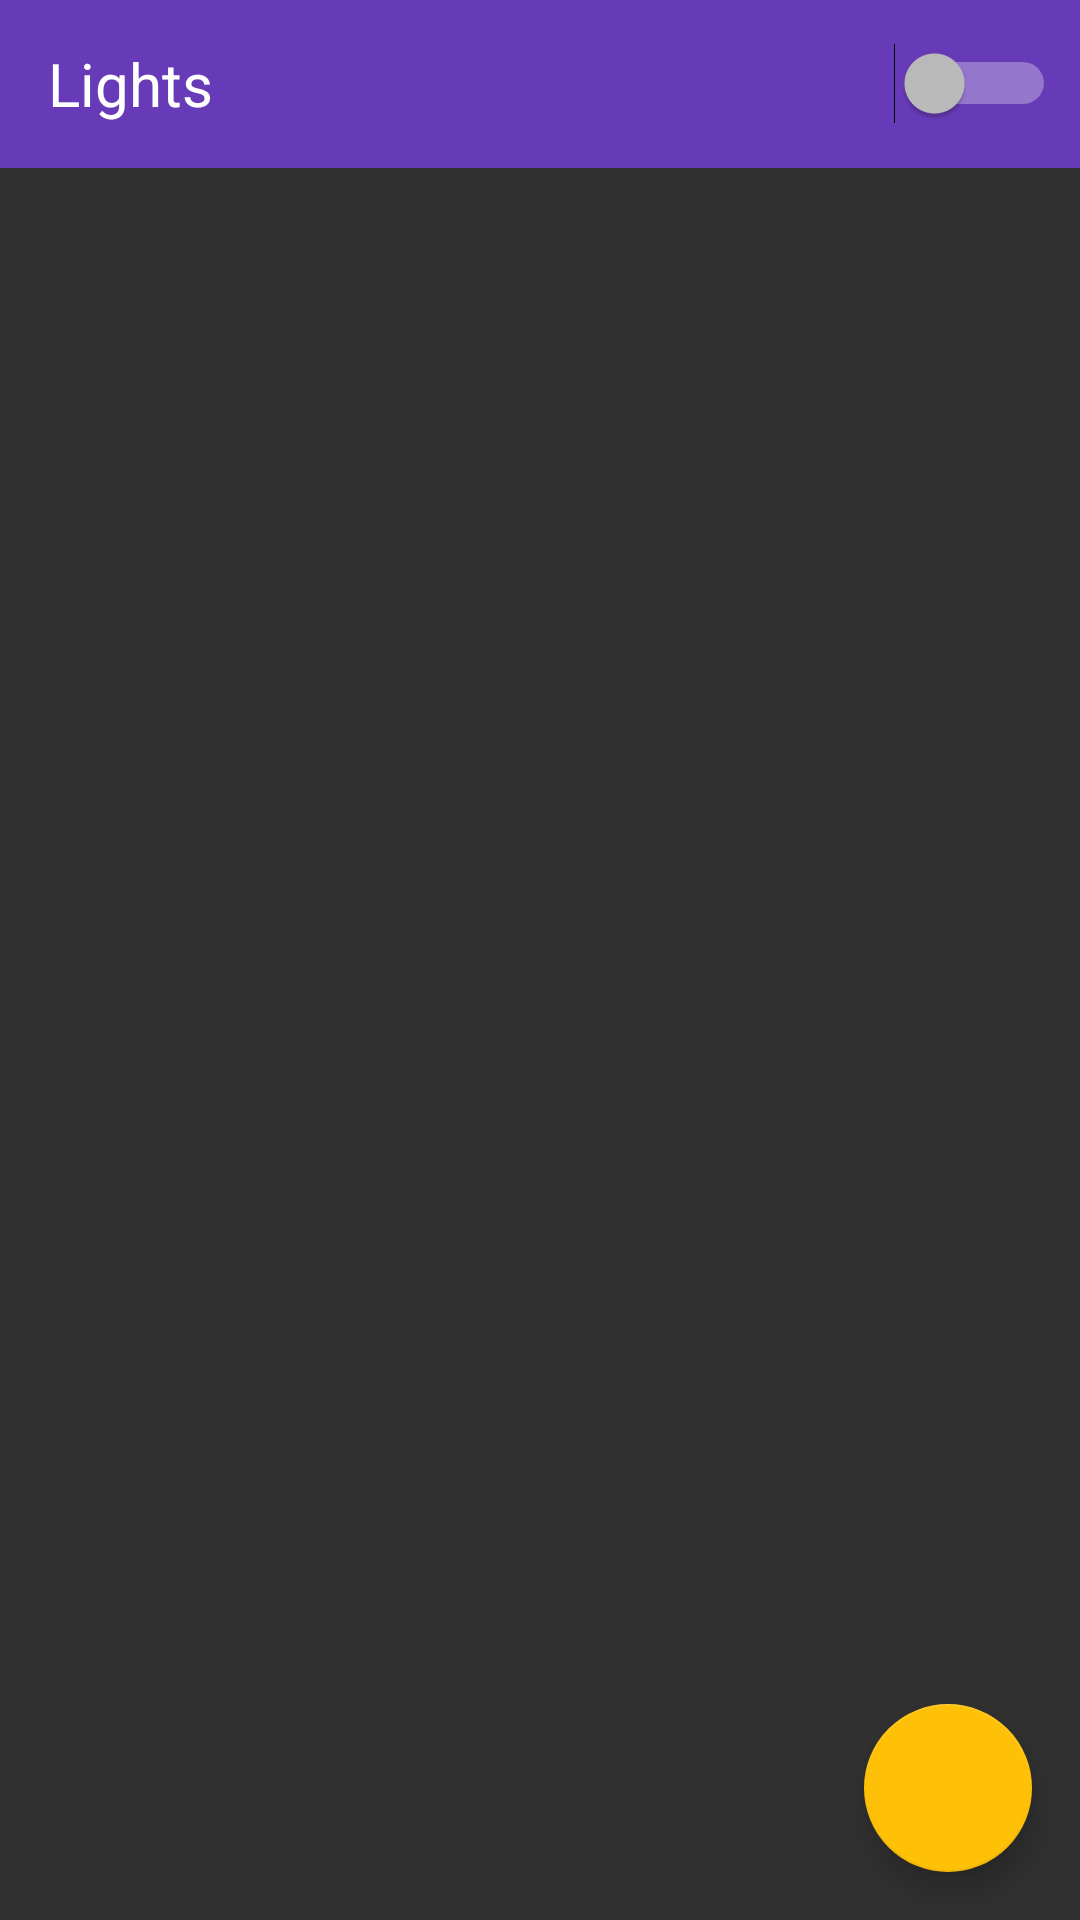

The Android layout XML behind this screen, and the referenced resources:
<!-- AndroidManifest.xml: application theme AppTheme -->
<!-- res/layout/fragment_lights.xml -->
<LinearLayout
        xmlns:app="http://schemas.android.com/apk/res-auto"
        xmlns:tools="http://schemas.android.com/tools"
        xmlns:android="http://schemas.android.com/apk/res/android"
        android:orientation="vertical"
        android:layout_width="match_parent"
        android:layout_height="match_parent">

    <androidx.appcompat.widget.Toolbar
            android:layout_width="match_parent"
            android:layout_height="wrap_content"
            android:background="?attr/colorPrimary"
            android:theme="?attr/actionBarTheme"
            android:minHeight="?attr/actionBarSize"
            android:id="@+id/toolbar"
            android:contentInsetStart="0dp"
            android:contentInsetLeft="0dp"
            android:contentInsetRight="0dp"
            android:contentInsetEnd="0dp"
            app:contentInsetLeft="0dp"
            app:contentInsetStart="0dp"
            app:contentInsetRight="0dp"
            app:contentInsetEnd="0dp">

        <androidx.constraintlayout.widget.ConstraintLayout
                android:layout_width="match_parent"
                android:layout_height="match_parent">


            <TextView
                    android:text="Lights"
                    android:layout_width="wrap_content"
                    android:layout_height="wrap_content"
                    android:id="@+id/textView"
                    app:layout_constraintStart_toStartOf="parent"
                    android:layout_marginStart="16dp"
                    android:layout_marginTop="8dp"
                    app:layout_constraintTop_toTopOf="parent"
                    android:layout_marginBottom="8dp"
                    app:layout_constraintBottom_toBottomOf="parent"
                    android:textAppearance="@style/TextAppearance.AppCompat"
                    android:textSize="20sp"/>

            <Switch
                    android:layout_width="wrap_content"
                    android:layout_height="wrap_content"
                    android:id="@+id/toggle_all_lights"
                    app:layout_constraintEnd_toEndOf="parent"
                    android:layout_marginEnd="8dp"
                    android:layout_marginTop="8dp"
                    app:layout_constraintTop_toTopOf="parent"
                    android:layout_marginBottom="8dp"
                    app:layout_constraintBottom_toBottomOf="parent"/>
        </androidx.constraintlayout.widget.ConstraintLayout>


    </androidx.appcompat.widget.Toolbar>




    <androidx.constraintlayout.widget.ConstraintLayout
            xmlns:android="http://schemas.android.com/apk/res/android"
            xmlns:app="http://schemas.android.com/apk/res-auto"
            xmlns:tools="http://schemas.android.com/tools"
            android:id="@+id/container"
            android:layout_width="match_parent"
            android:layout_height="match_parent"
            >

        <androidx.recyclerview.widget.RecyclerView
                android:layout_height="0dp"
                android:id="@+id/grid_lights"
                app:layout_constraintEnd_toEndOf="parent"
                app:layout_constraintTop_toTopOf="parent"
                app:layout_constraintStart_toStartOf="parent"
                tools:listitem="@layout/item_lights"
                android:layout_width="0dp"
                app:layout_constraintHorizontal_bias="0.0"
                app:layout_constraintBottom_toBottomOf="parent">
        </androidx.recyclerview.widget.RecyclerView>

        <com.google.android.material.floatingactionbutton.FloatingActionButton
                android:layout_width="wrap_content"
                android:layout_height="wrap_content"
                android:clickable="true"
                app:srcCompat="@drawable/ic_add_black_24dp"
                android:id="@+id/add_lights_button"
                app:backgroundTintMode="src_over"
                app:layout_constraintEnd_toEndOf="parent"
                android:layout_marginBottom="16dp"
                app:layout_constraintBottom_toBottomOf="parent"
                android:layout_marginEnd="16dp"
                android:focusable="true"/>

    </androidx.constraintlayout.widget.ConstraintLayout>
</LinearLayout>
<!-- res/layout/item_lights.xml (included above) -->
<?xml version="1.0" encoding="utf-8"?>
<androidx.cardview.widget.CardView xmlns:android="http://schemas.android.com/apk/res/android"
                                   xmlns:app="http://schemas.android.com/apk/res-auto"
                                   android:layout_width="match_parent"
                                   android:layout_height="wrap_content"
                                   android:id="@+id/card">

    <androidx.constraintlayout.widget.ConstraintLayout
            android:layout_width="match_parent"
            android:layout_height="match_parent"
            android:background="?selectableItemBackgroundBorderless">

        <ImageView
                android:layout_width="60dp"
                android:layout_height="60dp"
                app:srcCompat="@drawable/ic_lightbulb_on"
                app:layout_constraintStart_toStartOf="parent"
                app:layout_constraintTop_toTopOf="parent"
                app:layout_constraintBottom_toBottomOf="parent"
                android:padding="10dp"
                android:id="@+id/imageView"
                android:tint="@color/colorAccent"/>

        <TextView
                android:text="TextView"
                android:layout_width="wrap_content"
                android:layout_height="wrap_content"
                android:id="@+id/light_name"
                android:textAppearance="@style/TextAppearance.AppCompat"
                android:layout_marginTop="8dp"
                app:layout_constraintTop_toTopOf="parent"
                android:layout_marginBottom="8dp"
                app:layout_constraintBottom_toBottomOf="parent"
                app:layout_constraintVertical_bias="0.52"
                app:layout_constraintStart_toEndOf="@+id/imageView"
                android:layout_marginStart="8dp"/>

        <Switch
                android:layout_width="wrap_content"
                android:layout_height="wrap_content"
                android:id="@+id/toggle_light"
                android:layout_marginTop="8dp"
                app:layout_constraintTop_toTopOf="parent"
                android:layout_marginBottom="8dp"
                app:layout_constraintBottom_toBottomOf="parent"
                app:layout_constraintVertical_bias="0.47"
                app:layout_constraintEnd_toEndOf="parent"
                android:layout_marginEnd="8dp"/>

    </androidx.constraintlayout.widget.ConstraintLayout>
</androidx.cardview.widget.CardView>
<!-- resources referenced by this layout -->
<resources>
  <color name="colorAccent">#ffc107</color>
  <!-- drawable ic_lightbulb_on (drawable) -->
  <vector xmlns:android="http://schemas.android.com/apk/res/android"
          android:width="24dp"
          android:height="24dp"
          android:viewportWidth="24.0"
          android:viewportHeight="24.0">
      <path
          android:fillColor="#FFffC107"
          android:pathData="M9,21c0,0.55 0.45,1 1,1h4c0.55,0 1,-0.45 1,-1v-1L9,20v1zM12,2C8.14,2 5,5.14 5,9c0,2.38 1.19,4.47 3,5.74L8,17c0,0.55 0.45,1 1,1h6c0.55,0 1,-0.45 1,-1v-2.26c1.81,-1.27 3,-3.36 3,-5.74 0,-3.86 -3.14,-7 -7,-7zM14.85,13.1l-0.85,0.6L14,16h-4v-2.3l-0.85,-0.6C7.8,12.16 7,10.63 7,9c0,-2.76 2.24,-5 5,-5s5,2.24 5,5c0,1.63 -0.8,3.16 -2.15,4.1z"/>
  </vector>
  <style name="AppTheme" parent="Theme.AppCompat.NoActionBar">
          
          <item name="colorPrimary">@color/colorPrimary</item>
          <item name="colorPrimaryDark">@color/colorPrimaryDark</item>
          <item name="colorAccent">@color/colorAccent</item>
      </style>
  <color name="colorPrimary">#673ab7</color>
  <color name="colorPrimaryDark">#512da8</color>
</resources>
